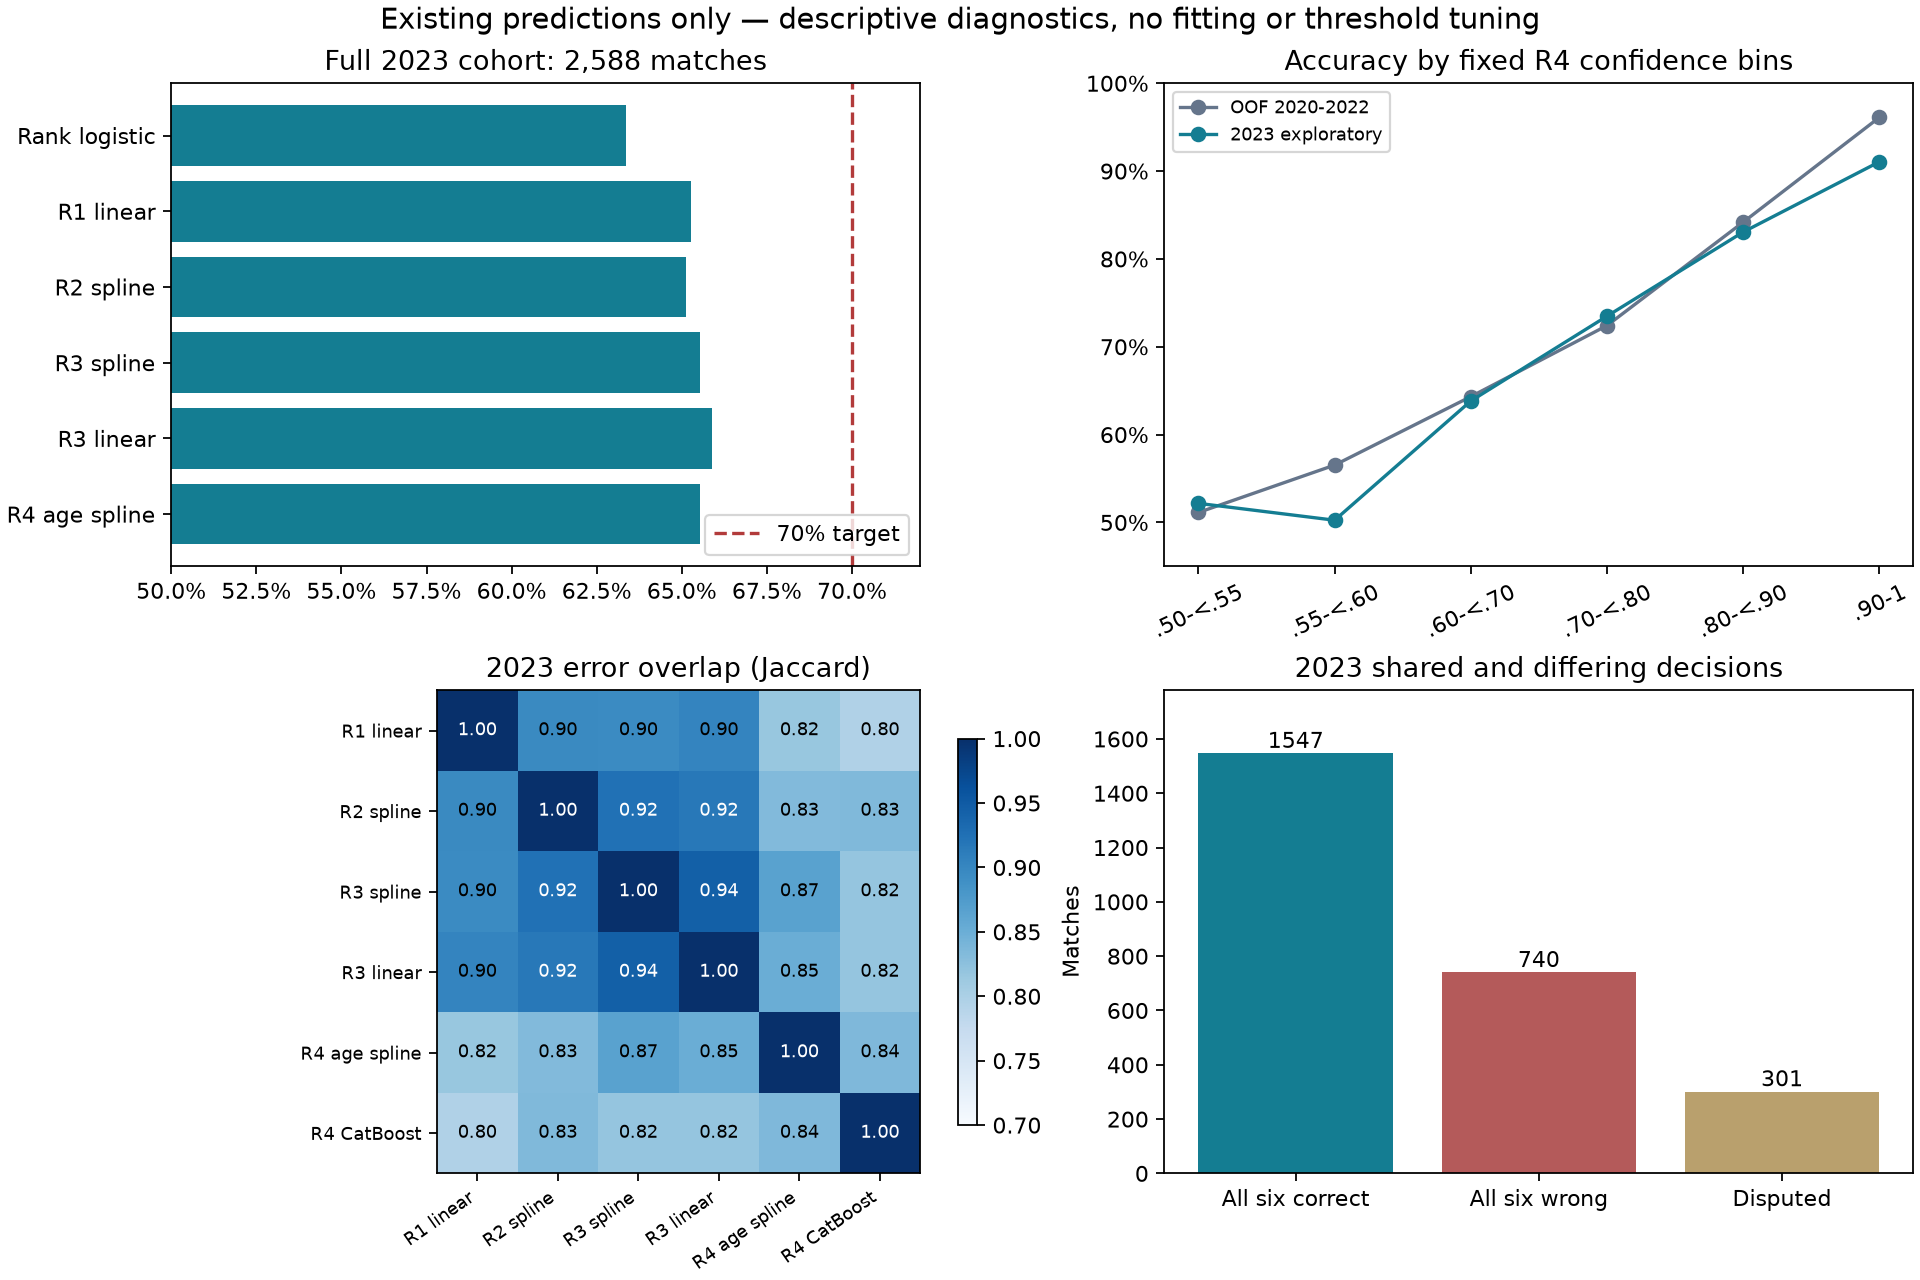

The data file committed next to this chart (first rows):
split, dimension, group, model, matches, correct, accuracy, mean_log_loss, errors, brier, mean_confidence, errors_fraction_of_model_errors
OOF 2020-2022, surface, Clay, Rank logistic, 1895, 1176, 0.6206, 0.6369, 719, 0.2241, 0.6406, 0.3226
OOF 2020-2022, surface, Clay, R1 linear, 1895, 1176, 0.6206, 0.6324, 719, 0.2219, 0.6592, 0.3388
OOF 2020-2022, surface, Clay, R2 spline, 1895, 1184, 0.6248, 0.6276, 711, 0.2201, 0.6508, 0.3371
OOF 2020-2022, surface, Clay, R3 spline, 1895, 1185, 0.6253, 0.6292, 710, 0.2207, 0.6614, 0.3391
OOF 2020-2022, surface, Clay, R3 linear, 1895, 1191, 0.6285, 0.632, 704, 0.2218, 0.6671, 0.3362
OOF 2020-2022, surface, Clay, R4 age spline, 1895, 1214, 0.6406, 0.625, 681, 0.2187, 0.6666, 0.3288
OOF 2020-2022, surface, Clay, R4 CatBoost, 1895, 1213, 0.6401, 0.6212, 682, 0.2172, 0.6677, 0.3276
OOF 2020-2022, surface, Clay, R4 all papers, 1895, 1209, 0.638, 0.6249, 686, 0.2186, 0.6691, 0.3303
OOF 2020-2022, surface, Clay, R1 ensemble, 1895, 1178, 0.6216, 0.6284, 717, 0.2201, 0.6555, 0.3374
OOF 2020-2022, surface, Grass, Rank logistic, 596, 393, 0.6594, 0.6288, 203, 0.2188, 0.6465, 0.09107
OOF 2020-2022, surface, Grass, R1 linear, 596, 405, 0.6795, 0.599, 191, 0.2058, 0.6611, 0.09001
OOF 2020-2022, surface, Grass, R2 spline, 596, 402, 0.6745, 0.5987, 194, 0.2057, 0.6592, 0.09199
OOF 2020-2022, surface, Grass, R3 spline, 596, 408, 0.6846, 0.5875, 188, 0.2017, 0.6747, 0.08978
OOF 2020-2022, surface, Grass, R3 linear, 596, 407, 0.6829, 0.5879, 189, 0.2019, 0.6761, 0.09026
OOF 2020-2022, surface, Grass, R4 age spline, 596, 410, 0.6879, 0.5866, 186, 0.2015, 0.6818, 0.08981
OOF 2020-2022, surface, Grass, R4 CatBoost, 596, 404, 0.6779, 0.5942, 192, 0.2048, 0.6643, 0.09222
OOF 2020-2022, surface, Grass, R4 all papers, 596, 412, 0.6913, 0.5864, 184, 0.2014, 0.6839, 0.08859
OOF 2020-2022, surface, Grass, R1 ensemble, 596, 406, 0.6812, 0.5971, 190, 0.2051, 0.65, 0.08941
OOF 2020-2022, surface, Hard, Rank logistic, 3639, 2332, 0.6408, 0.6248, 1307, 0.218, 0.6424, 0.5864
OOF 2020-2022, surface, Hard, R1 linear, 3639, 2427, 0.6669, 0.6057, 1212, 0.2098, 0.6615, 0.5712
OOF 2020-2022, surface, Hard, R2 spline, 3639, 2435, 0.6691, 0.6034, 1204, 0.2087, 0.6564, 0.5709
OOF 2020-2022, surface, Hard, R3 spline, 3639, 2443, 0.6713, 0.5997, 1196, 0.2076, 0.6671, 0.5712
OOF 2020-2022, surface, Hard, R3 linear, 3639, 2438, 0.67, 0.5995, 1201, 0.2075, 0.6704, 0.5735
OOF 2020-2022, surface, Hard, R4 age spline, 3639, 2435, 0.6691, 0.5946, 1204, 0.2054, 0.673, 0.5814
OOF 2020-2022, surface, Hard, R4 CatBoost, 3639, 2431, 0.668, 0.5988, 1208, 0.207, 0.6724, 0.5802
OOF 2020-2022, surface, Hard, R4 all papers, 3639, 2432, 0.6683, 0.5951, 1207, 0.2056, 0.6747, 0.5811
OOF 2020-2022, surface, Hard, R1 ensemble, 3639, 2421, 0.6653, 0.6052, 1218, 0.2096, 0.6594, 0.5732
OOF 2020-2022, format, best of 3, Rank logistic, 4783, 2948, 0.6163, 0.6474, 1835, 0.228, 0.6343, 0.8232
OOF 2020-2022, format, best of 3, R1 linear, 4783, 3032, 0.6339, 0.6335, 1751, 0.2216, 0.652, 0.8252
OOF 2020-2022, format, best of 3, R2 spline, 4783, 3041, 0.6358, 0.6309, 1742, 0.2206, 0.6461, 0.826
OOF 2020-2022, format, best of 3, R3 spline, 4783, 3053, 0.6383, 0.63, 1730, 0.2202, 0.6473, 0.8262
OOF 2020-2022, format, best of 3, R3 linear, 4783, 3053, 0.6383, 0.6307, 1730, 0.2204, 0.651, 0.8262
OOF 2020-2022, format, best of 3, R4 age spline, 4783, 3078, 0.6435, 0.6258, 1705, 0.2183, 0.6538, 0.8233
OOF 2020-2022, format, best of 3, R4 CatBoost, 4783, 3073, 0.6425, 0.6273, 1710, 0.2191, 0.6541, 0.8213
OOF 2020-2022, format, best of 3, R4 all papers, 4783, 3073, 0.6425, 0.6263, 1710, 0.2184, 0.6559, 0.8233
OOF 2020-2022, format, best of 3, R1 ensemble, 4783, 3031, 0.6337, 0.6313, 1752, 0.2208, 0.6483, 0.8245
OOF 2020-2022, format, best of 5, Rank logistic, 1347, 953, 0.7075, 0.5634, 394, 0.1914, 0.6704, 0.1768
OOF 2020-2022, format, best of 5, R1 linear, 1347, 976, 0.7246, 0.5414, 371, 0.183, 0.6919, 0.1748
OOF 2020-2022, format, best of 5, R2 spline, 1347, 980, 0.7275, 0.5377, 367, 0.1811, 0.6863, 0.174
OOF 2020-2022, format, best of 5, R3 spline, 1347, 983, 0.7298, 0.5284, 364, 0.1788, 0.7327, 0.1738
OOF 2020-2022, format, best of 5, R3 linear, 1347, 983, 0.7298, 0.5294, 364, 0.1791, 0.737, 0.1738
OOF 2020-2022, format, best of 5, R4 age spline, 1347, 981, 0.7283, 0.5229, 366, 0.1767, 0.7361, 0.1767
OOF 2020-2022, format, best of 5, R4 CatBoost, 1347, 975, 0.7238, 0.527, 372, 0.1776, 0.7273, 0.1787
OOF 2020-2022, format, best of 5, R4 all papers, 1347, 980, 0.7275, 0.5224, 367, 0.1765, 0.7376, 0.1767
OOF 2020-2022, format, best of 5, R1 ensemble, 1347, 974, 0.7231, 0.5417, 373, 0.1828, 0.6892, 0.1755
OOF 2020-2022, absolute_rank_gap, 0-10, Rank logistic, 838, 448, 0.5346, 0.6882, 390, 0.2475, 0.539, 0.175
OOF 2020-2022, absolute_rank_gap, 0-10, R1 linear, 838, 487, 0.5811, 0.6759, 351, 0.2416, 0.5937, 0.1654
OOF 2020-2022, absolute_rank_gap, 0-10, R2 spline, 838, 492, 0.5871, 0.6689, 346, 0.2382, 0.5873, 0.1641
OOF 2020-2022, absolute_rank_gap, 0-10, R3 spline, 838, 503, 0.6002, 0.6653, 335, 0.2364, 0.5937, 0.16
OOF 2020-2022, absolute_rank_gap, 0-10, R3 linear, 838, 501, 0.5979, 0.6678, 337, 0.2376, 0.5949, 0.1609
OOF 2020-2022, absolute_rank_gap, 0-10, R4 age spline, 838, 517, 0.6169, 0.6586, 321, 0.2332, 0.599, 0.155
OOF 2020-2022, absolute_rank_gap, 0-10, R4 CatBoost, 838, 510, 0.6086, 0.6557, 328, 0.2322, 0.5994, 0.1575
OOF 2020-2022, absolute_rank_gap, 0-10, R4 all papers, 838, 516, 0.6158, 0.6579, 322, 0.2329, 0.6, 0.155
OOF 2020-2022, absolute_rank_gap, 0-10, R1 ensemble, 838, 480, 0.5728, 0.6731, 358, 0.2402, 0.5885, 0.1685
OOF 2020-2022, absolute_rank_gap, 101+, Rank logistic, 1087, 805, 0.7406, 0.5559, 282, 0.186, 0.7409, 0.1265
OOF 2020-2022, absolute_rank_gap, 101+, R1 linear, 1087, 813, 0.7479, 0.5338, 274, 0.1776, 0.7427, 0.1291
OOF 2020-2022, absolute_rank_gap, 101+, R2 spline, 1087, 811, 0.7461, 0.5316, 276, 0.1771, 0.7363, 0.1309
OOF 2020-2022, absolute_rank_gap, 101+, R3 spline, 1087, 816, 0.7507, 0.5308, 271, 0.1771, 0.7534, 0.1294
OOF 2020-2022, absolute_rank_gap, 101+, R3 linear, 1087, 817, 0.7516, 0.531, 270, 0.177, 0.7582, 0.1289
OOF 2020-2022, absolute_rank_gap, 101+, R4 age spline, 1087, 811, 0.7461, 0.5265, 276, 0.1757, 0.7543, 0.1333
... 768 more rows
